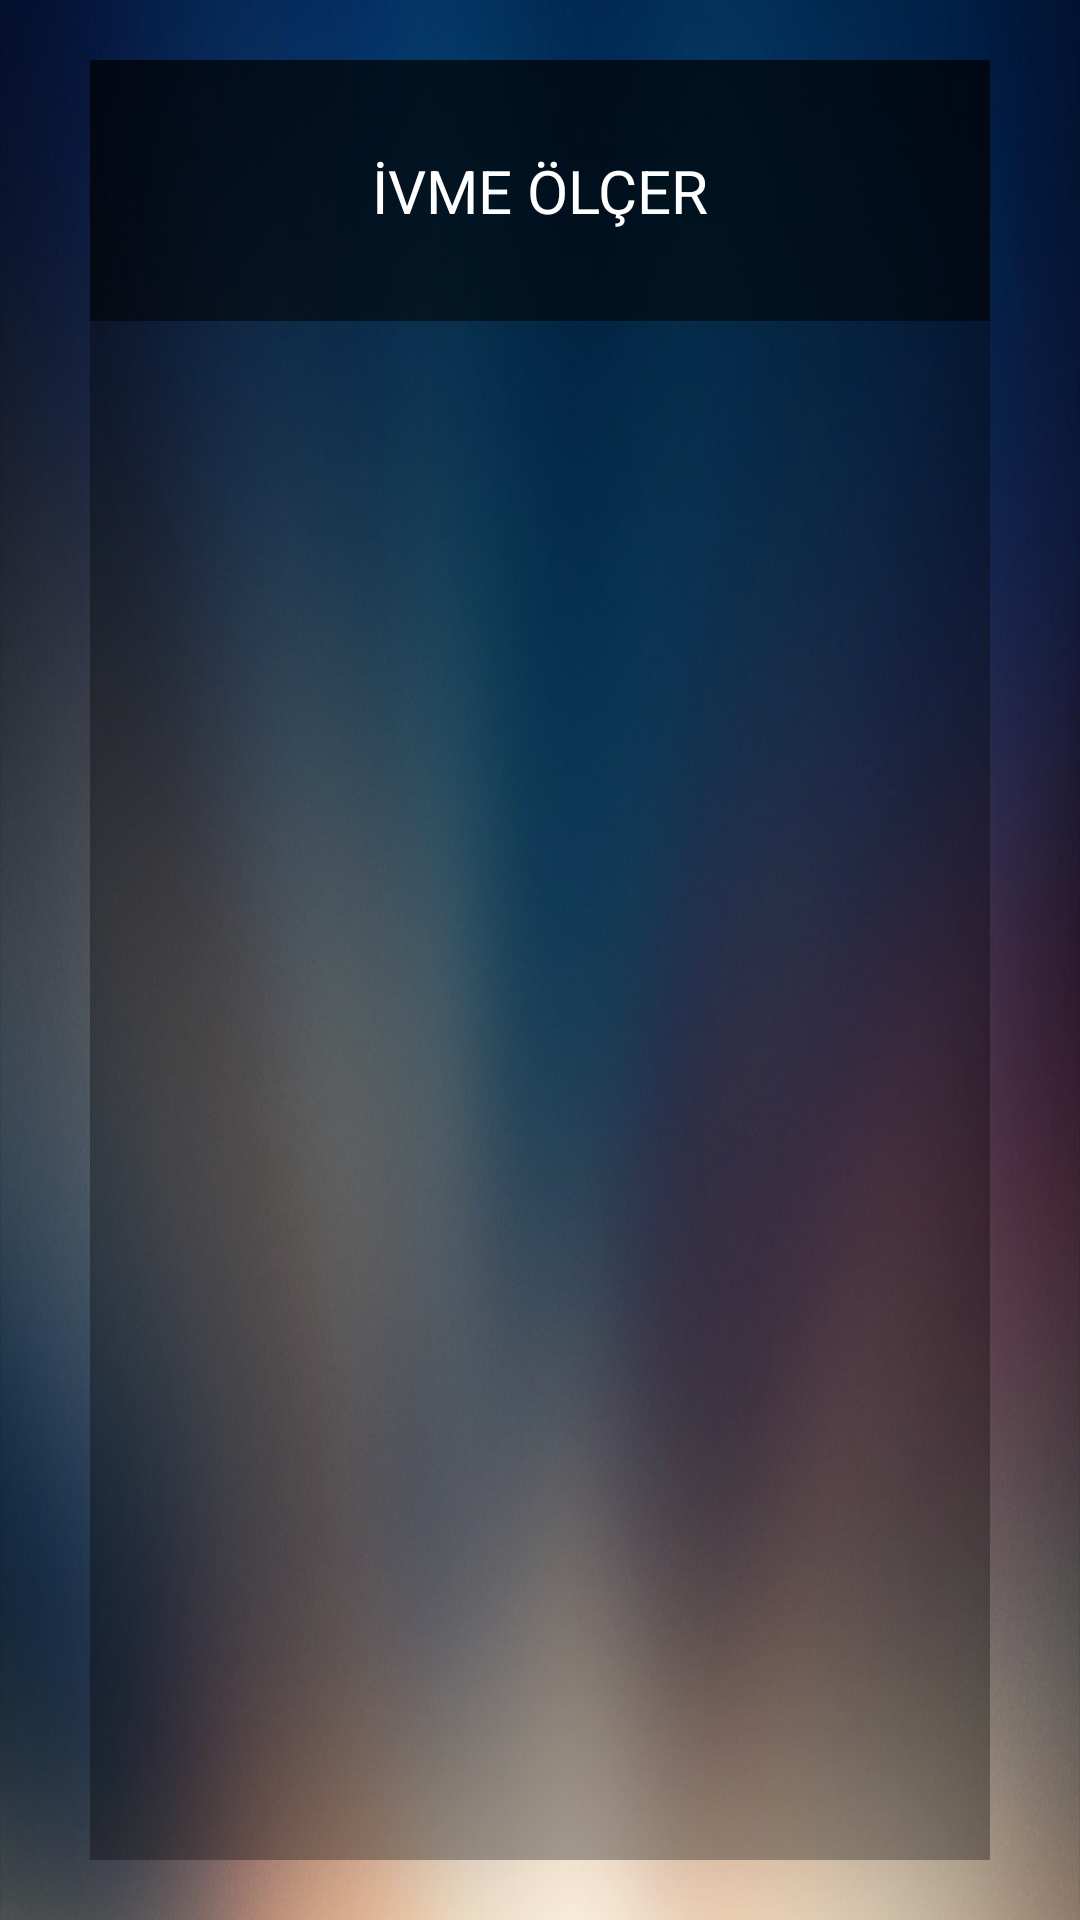

Write the Android layout XML for this screen, with the resource values it uses.
<!-- AndroidManifest.xml: application theme AppTheme -->
<!-- res/layout/activity_motionless_phone.xml -->
<?xml version="1.0" encoding="utf-8"?>
<androidx.constraintlayout.widget.ConstraintLayout xmlns:android="http://schemas.android.com/apk/res/android"
    xmlns:app="http://schemas.android.com/apk/res-auto"
    xmlns:tools="http://schemas.android.com/tools"
    android:layout_width="match_parent"
    android:layout_height="match_parent"
    tools:context=".ActivityMotionlessPhone">

    <androidx.constraintlayout.widget.ConstraintLayout
        android:layout_width="match_parent"
        android:layout_height="match_parent"
        android:background="@drawable/grid_background"
        tools:context=".ActivityMainMenu">

        <androidx.constraintlayout.widget.ConstraintLayout
            android:id="@+id/cl_motionless"
            android:layout_width="300dp"
            android:layout_height="600dp"
            android:background="#54000000"
            app:layout_constraintBottom_toBottomOf="parent"
            app:layout_constraintEnd_toEndOf="parent"
            app:layout_constraintStart_toStartOf="parent"
            app:layout_constraintTop_toTopOf="parent">

            <TextView
                android:id="@+id/tw_motionless"
                android:layout_width="wrap_content"
                android:layout_height="wrap_content"
                android:layout_alignParentEnd="true"
                android:layout_alignParentBottom="true"
                android:background="@drawable/et_border"
                android:padding="15dp"
                android:textSize="15dp"
                app:layout_constraintBottom_toBottomOf="parent"
                app:layout_constraintEnd_toEndOf="parent"
                app:layout_constraintStart_toStartOf="parent"
                app:layout_constraintTop_toBottomOf="@+id/lightsensor" />

            <TextView
                android:id="@+id/lightsensor"
                android:layout_width="0dp"
                android:layout_height="wrap_content"
                android:background="#88000000"
                android:padding="30dp"
                android:text="İVME ÖLÇER"
                android:textAlignment="center"
                android:textColor="#FFFFFF"
                android:textSize="20dp"
                app:layout_constraintEnd_toEndOf="parent"
                app:layout_constraintStart_toStartOf="parent"
                app:layout_constraintTop_toTopOf="parent" />
        </androidx.constraintlayout.widget.ConstraintLayout>

    </androidx.constraintlayout.widget.ConstraintLayout>
</androidx.constraintlayout.widget.ConstraintLayout>
<!-- resources referenced by this layout -->
<resources>
  <!-- drawable grid_background: jpg bitmap (drawable, 79500 bytes) -->
  <style name="AppTheme" parent="Theme.AppCompat.Light.NoActionBar">
  
          <item name="colorPrimary">@color/colorPrimary</item>
          <item name="colorPrimaryDark">@color/colorPrimaryDark</item>
          <item name="colorAccent">@color/colorAccent</item>
          <item name="fontFamily">@font/montserrat</item>
  
      </style>
  <!-- not gathered from this repository: default colours our renderer supplied (Android Studio template values) -->
  <color name="colorPrimary">#FF6200EE</color>
  <color name="colorPrimaryDark">#FF3700B3</color>
  <color name="colorAccent">#FF03DAC5</color>
</resources>
